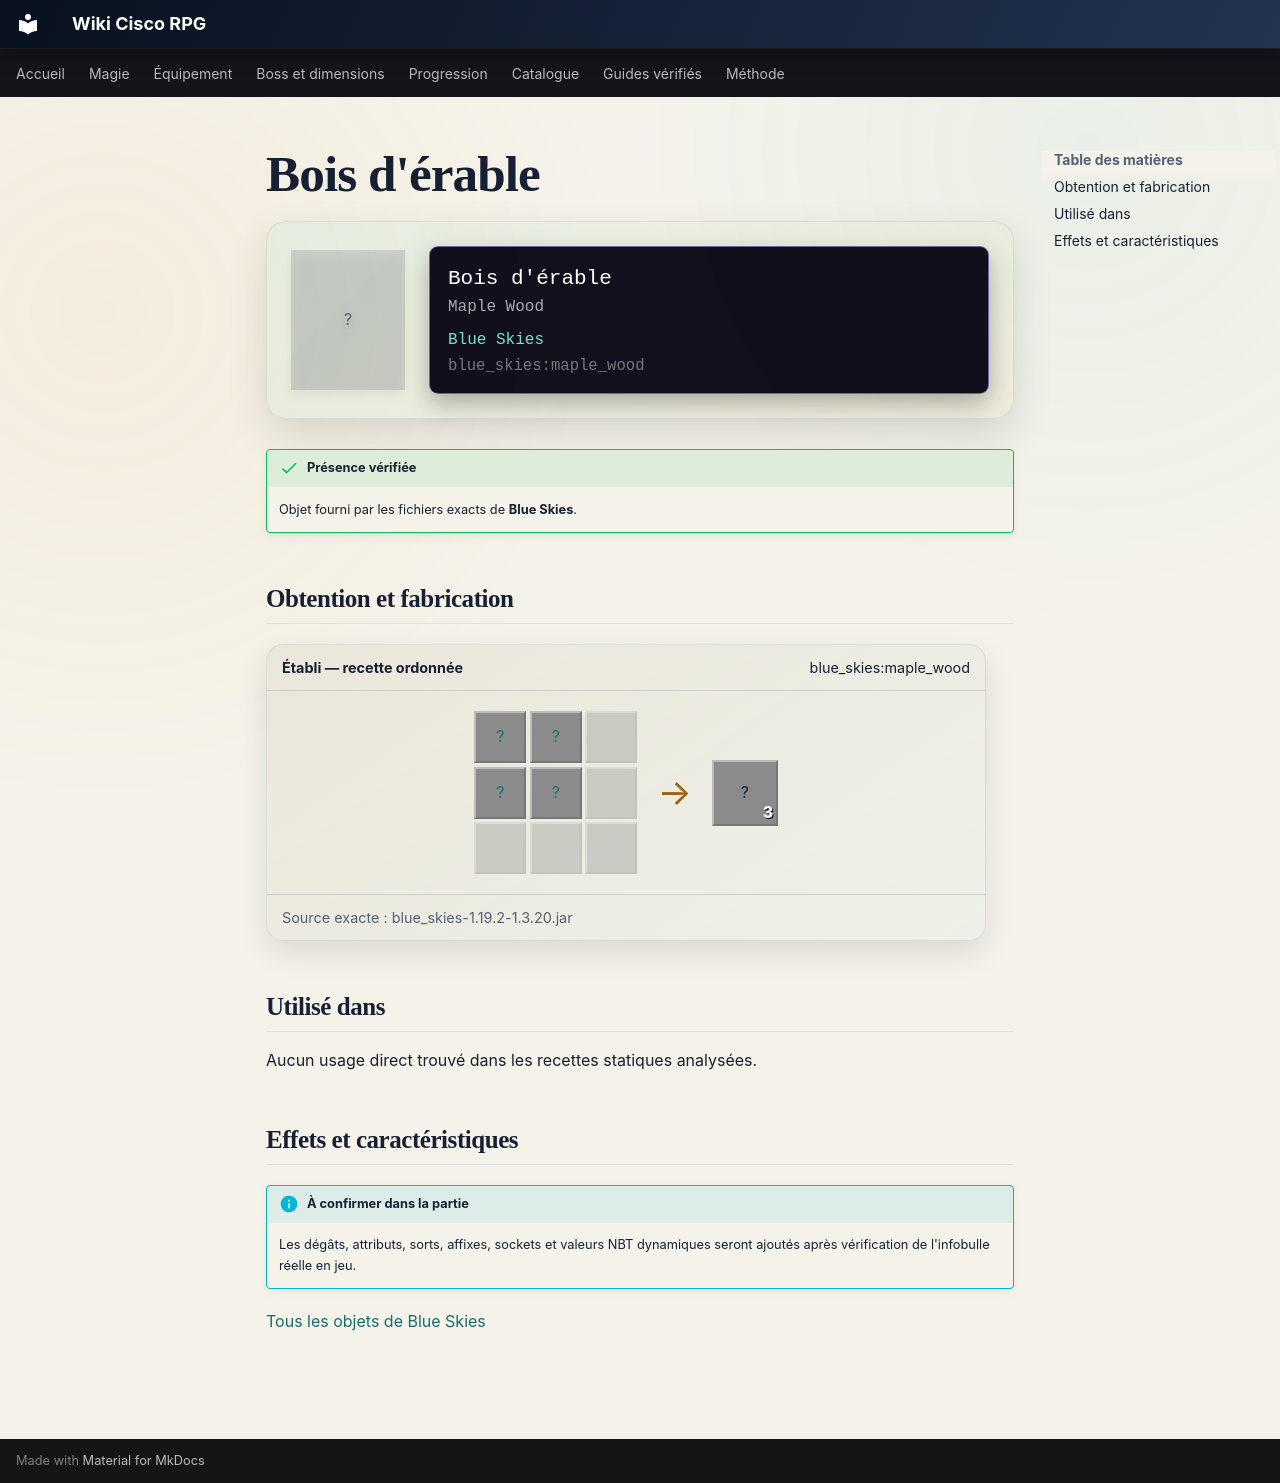

repository: Kloups-Dev/wiki-cisco-rpg · page: catalogue/objets/blue_skies/maple_wood/index.html · generator: mkdocs

# Bois d'érable

<div class="mc-item-showcase">
<div class="mc-item-icon mc-item-icon--missing">?</div>
<div class="mc-tooltip-card">
<div class="mc-tooltip-card__name">Bois d&#x27;érable</div>
<div class="mc-tooltip-card__alias">Maple Wood</div>
<div class="mc-tooltip-card__mod">Blue Skies</div>
<div class="mc-tooltip-card__id">blue_skies:maple_wood</div>
</div>
</div>

!!! success "Présence vérifiée"
    Objet fourni par les fichiers exacts de **Blue Skies**.

## Obtention et fabrication

<div class="jei-recipe"><div class="jei-recipe__head"><strong>Établi — recette ordonnée</strong><span>blue_skies:maple_wood</span></div><div class="jei-recipe__body"><div class="jei-grid"><a class="jei-slot" href="../../../../catalogue/objets/blue_skies/maple_log/" title="Bûche d&#x27;érable (blue_skies:maple_log)">?</a><a class="jei-slot" href="../../../../catalogue/objets/blue_skies/maple_log/" title="Bûche d&#x27;érable (blue_skies:maple_log)">?</a><span class="jei-slot jei-slot--empty"></span><a class="jei-slot" href="../../../../catalogue/objets/blue_skies/maple_log/" title="Bûche d&#x27;érable (blue_skies:maple_log)">?</a><a class="jei-slot" href="../../../../catalogue/objets/blue_skies/maple_log/" title="Bûche d&#x27;érable (blue_skies:maple_log)">?</a><span class="jei-slot jei-slot--empty"></span><span class="jei-slot jei-slot--empty"></span><span class="jei-slot jei-slot--empty"></span><span class="jei-slot jei-slot--empty"></span></div><span class="jei-arrow">→</span><span class="jei-slot jei-slot--result">?<span class="jei-count">3</span></span></div><div class="jei-recipe__source">Source exacte : blue_skies-1.19.2-1.3.20.jar</div></div>

## Utilisé dans

Aucun usage direct trouvé dans les recettes statiques analysées.

## Effets et caractéristiques

!!! info "À confirmer dans la partie"
    Les dégâts, attributs, sorts, affixes, sockets et valeurs NBT dynamiques seront ajoutés après vérification de l'infobulle réelle en jeu.

[Tous les objets de Blue Skies](../../../contenu/blue-skies.md)
